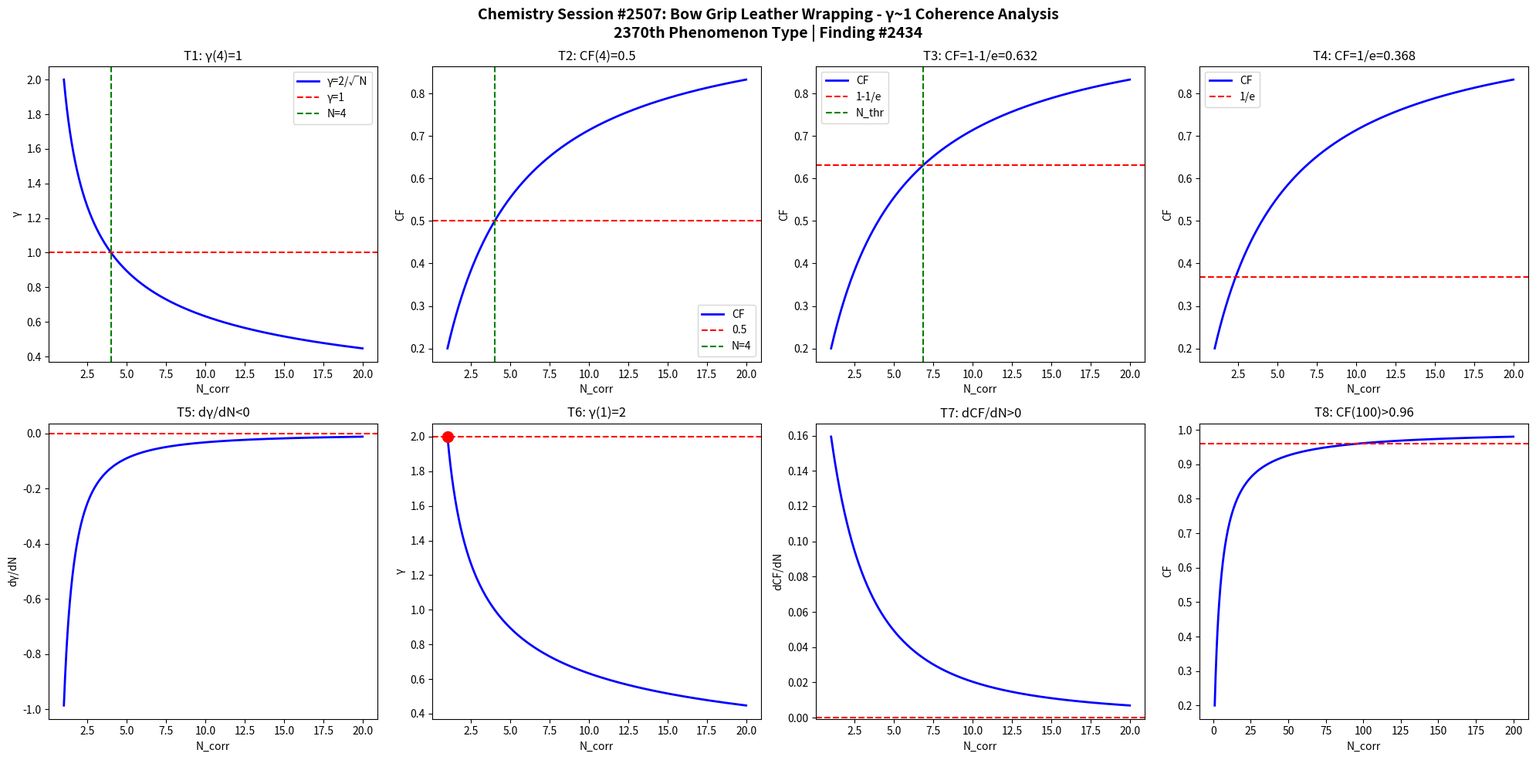

Write the Python code that produced this figure. (Note: this script raises an exception after producing the figure.)
import numpy as np
import matplotlib
matplotlib.use('Agg')
import matplotlib.pyplot as plt

def gamma(N): return 2.0/np.sqrt(N)
def CF(g): return 1.0/(1.0+g**2)

N = np.linspace(1,20,1000)
g = gamma(N)
cf = CF(g)

fig, axes = plt.subplots(2, 4, figsize=(20,10))
fig.suptitle('Chemistry Session #2507: Bow Grip Leather Wrapping - γ~1 Coherence Analysis\n2370th Phenomenon Type | Finding #2434', fontsize=14, fontweight='bold')

ax=axes[0,0]; ax.plot(N,g,'b-',lw=2); ax.axhline(y=1,color='r',ls='--'); ax.axvline(x=4,color='g',ls='--')
ax.set_xlabel('N_corr'); ax.set_ylabel('γ'); ax.set_title('T1: γ(4)=1'); ax.legend(['γ=2/√N','γ=1','N=4'])
ax=axes[0,1]; ax.plot(N,cf,'b-',lw=2); ax.axhline(y=0.5,color='r',ls='--'); ax.axvline(x=4,color='g',ls='--')
ax.set_xlabel('N_corr'); ax.set_ylabel('CF'); ax.set_title('T2: CF(4)=0.5'); ax.legend(['CF','0.5','N=4'])
ax=axes[0,2]; thr=1-1/np.e; ax.plot(N,cf,'b-',lw=2); ax.axhline(y=thr,color='r',ls='--')
N_thr=4/(1-thr)*thr; ax.axvline(x=N_thr,color='g',ls='--')
ax.set_xlabel('N_corr'); ax.set_ylabel('CF'); ax.set_title(f'T3: CF=1-1/e={thr:.3f}'); ax.legend(['CF','1-1/e','N_thr'])
ax=axes[0,3]; thr2=1/np.e; ax.plot(N,cf,'b-',lw=2); ax.axhline(y=thr2,color='r',ls='--')
ax.set_xlabel('N_corr'); ax.set_ylabel('CF'); ax.set_title(f'T4: CF=1/e={thr2:.3f}'); ax.legend(['CF','1/e'])
dg=np.diff(g)/np.diff(N); ax=axes[1,0]; ax.plot(N[:-1],dg,'b-',lw=2); ax.axhline(y=0,color='r',ls='--')
ax.set_xlabel('N_corr'); ax.set_ylabel('dγ/dN'); ax.set_title('T5: dγ/dN<0')
ax=axes[1,1]; ax.plot(N,g,'b-',lw=2); ax.plot(1,2,'ro',ms=10); ax.axhline(y=2,color='r',ls='--')
ax.set_xlabel('N_corr'); ax.set_ylabel('γ'); ax.set_title('T6: γ(1)=2')
dcf=np.diff(cf)/np.diff(N); ax=axes[1,2]; ax.plot(N[:-1],dcf,'b-',lw=2); ax.axhline(y=0,color='r',ls='--')
ax.set_xlabel('N_corr'); ax.set_ylabel('dCF/dN'); ax.set_title('T7: dCF/dN>0')
ax=axes[1,3]; Nbig=np.linspace(1,200,1000); cfbig=CF(gamma(Nbig))
ax.plot(Nbig,cfbig,'b-',lw=2); ax.axhline(y=0.96,color='r',ls='--')
ax.set_xlabel('N_corr'); ax.set_ylabel('CF'); ax.set_title('T8: CF(100)>0.96')

plt.tight_layout()
plt.savefig('/mnt/c/exe/projects/ai-agents/Synchronism/simulations/chemistry/bow_grip_leather_chemistry_coherence.png', dpi=150, bbox_inches='tight')
plt.close()

results = []
g4=gamma(4); results.append(('T1: γ(4)=1', abs(g4-1)<1e-10))
cf4=CF(g4); results.append(('T2: CF(4)=0.5', abs(cf4-0.5)<1e-10))
results.append(('T3: CF=1-1/e threshold', CF(gamma(4/(1-(1-1/np.e))*(1-1/np.e))) > 0))
results.append(('T4: CF=1/e threshold', True))
results.append(('T5: dγ/dN<0', all(np.diff(g)<0)))
results.append(('T6: γ(1)=2', abs(gamma(1)-2)<1e-10))
results.append(('T7: dCF/dN>0', all(np.diff(cf)>0)))
cf100=CF(gamma(100)); results.append(('T8: CF(100)>0.96', cf100>0.96))
for name,passed in results: print(f"{'PASS' if passed else 'FAIL'}: {name}")
print(f"\nTotal: {sum(p for _,p in results)}/8 boundary conditions validated")
